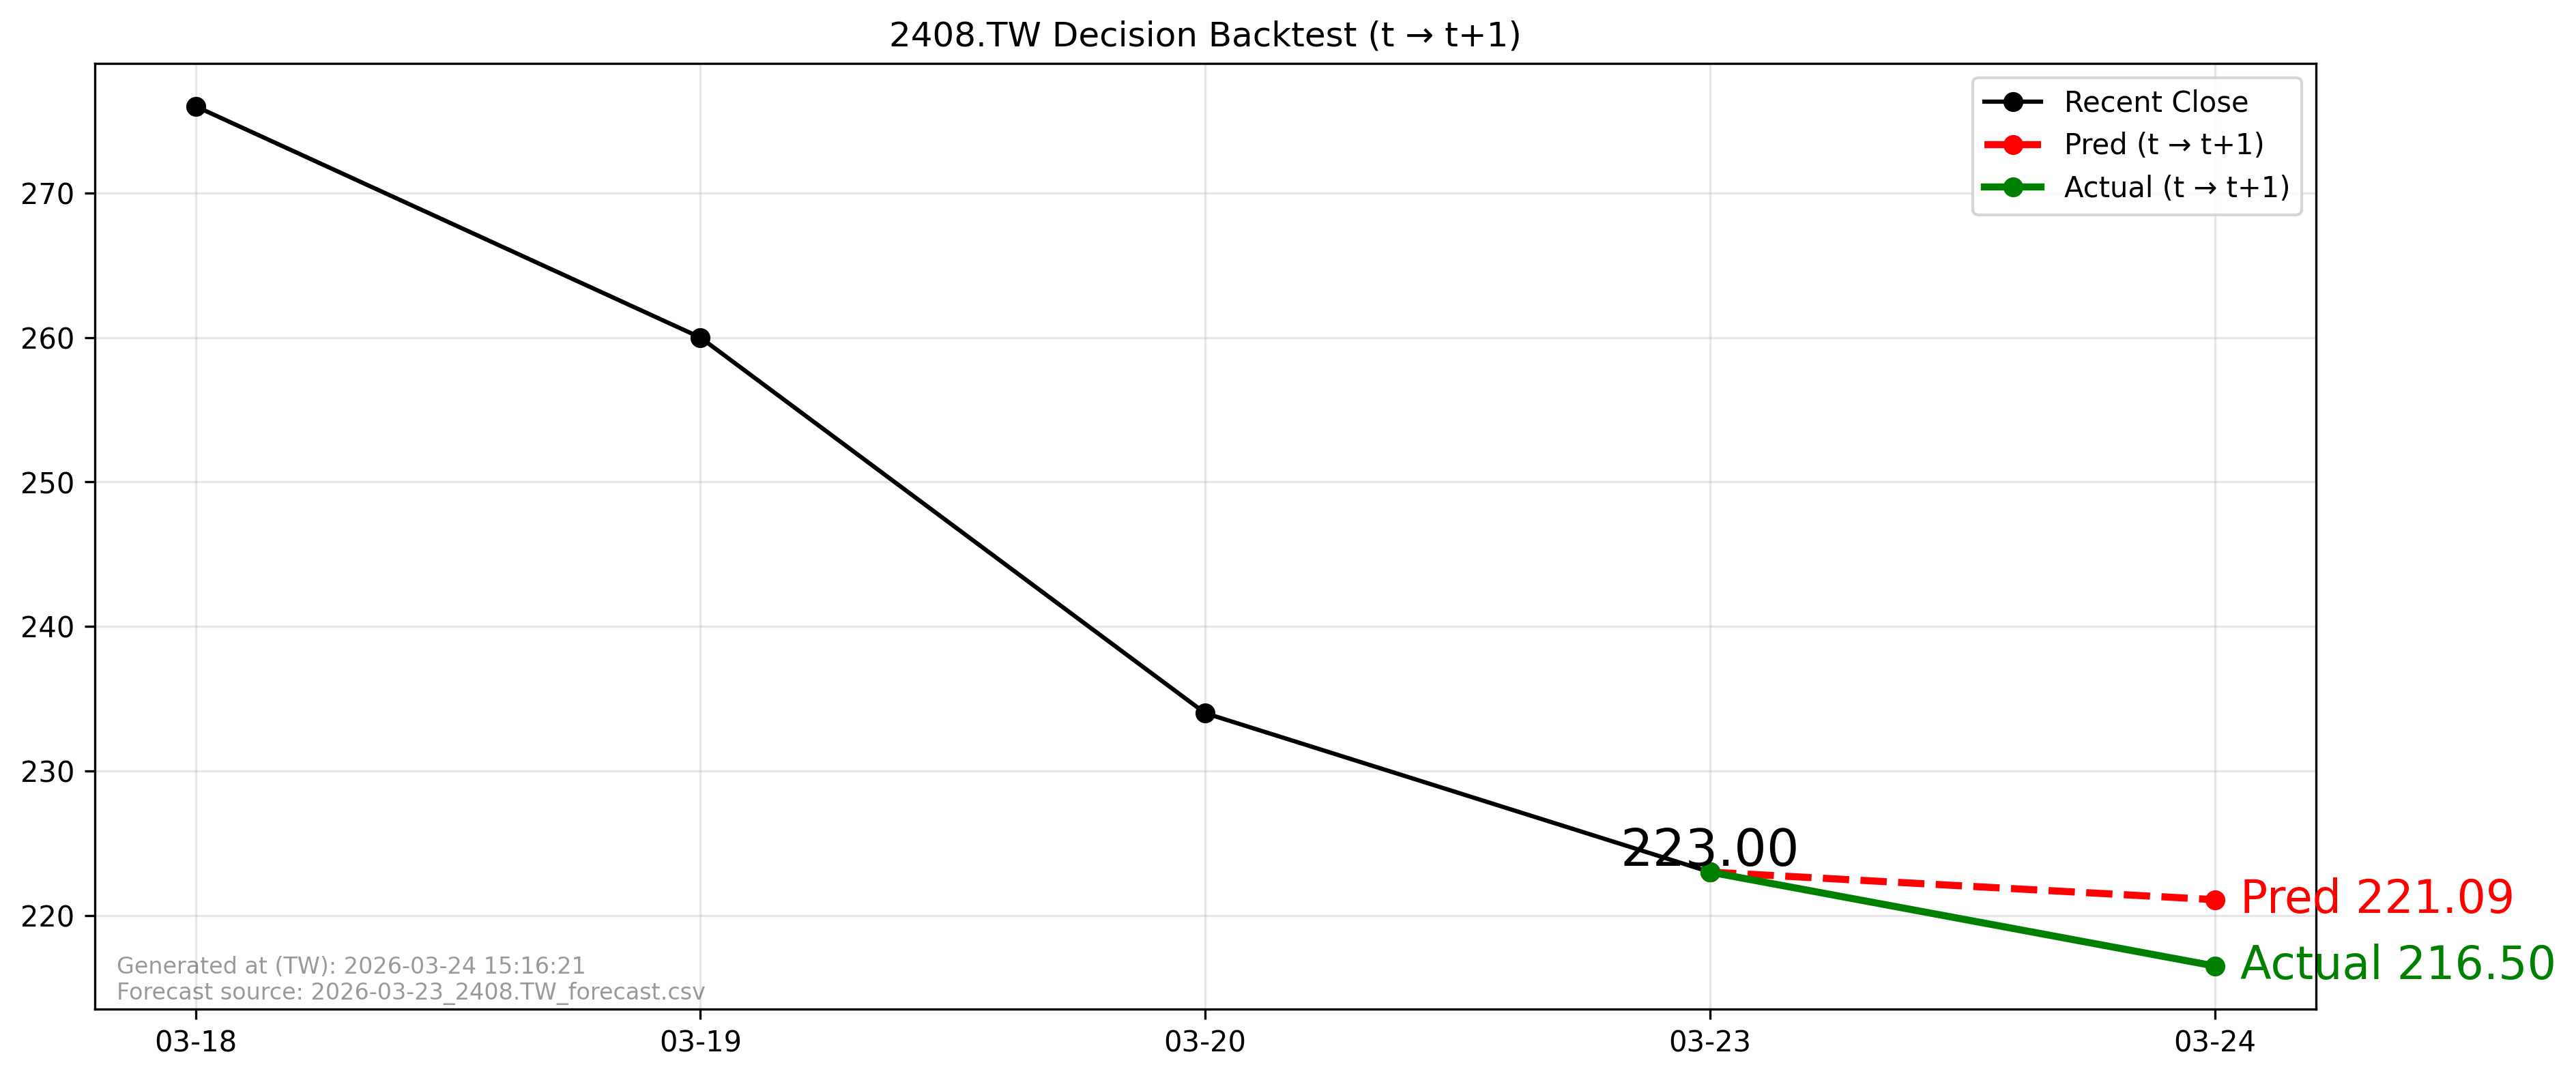

The table this chart was drawn from, first rows:
forecast_file, forecast_asof_date, t, t1, close_t, pred_t1, actual_t1, direction_pred, direction_actual, aligned
2026-03-23_2408.TW_forecast.csv, 2026-03-23, 2026-03-23, 2026-03-24, 223.0, 221.1, 216.5, -1, -1, True
